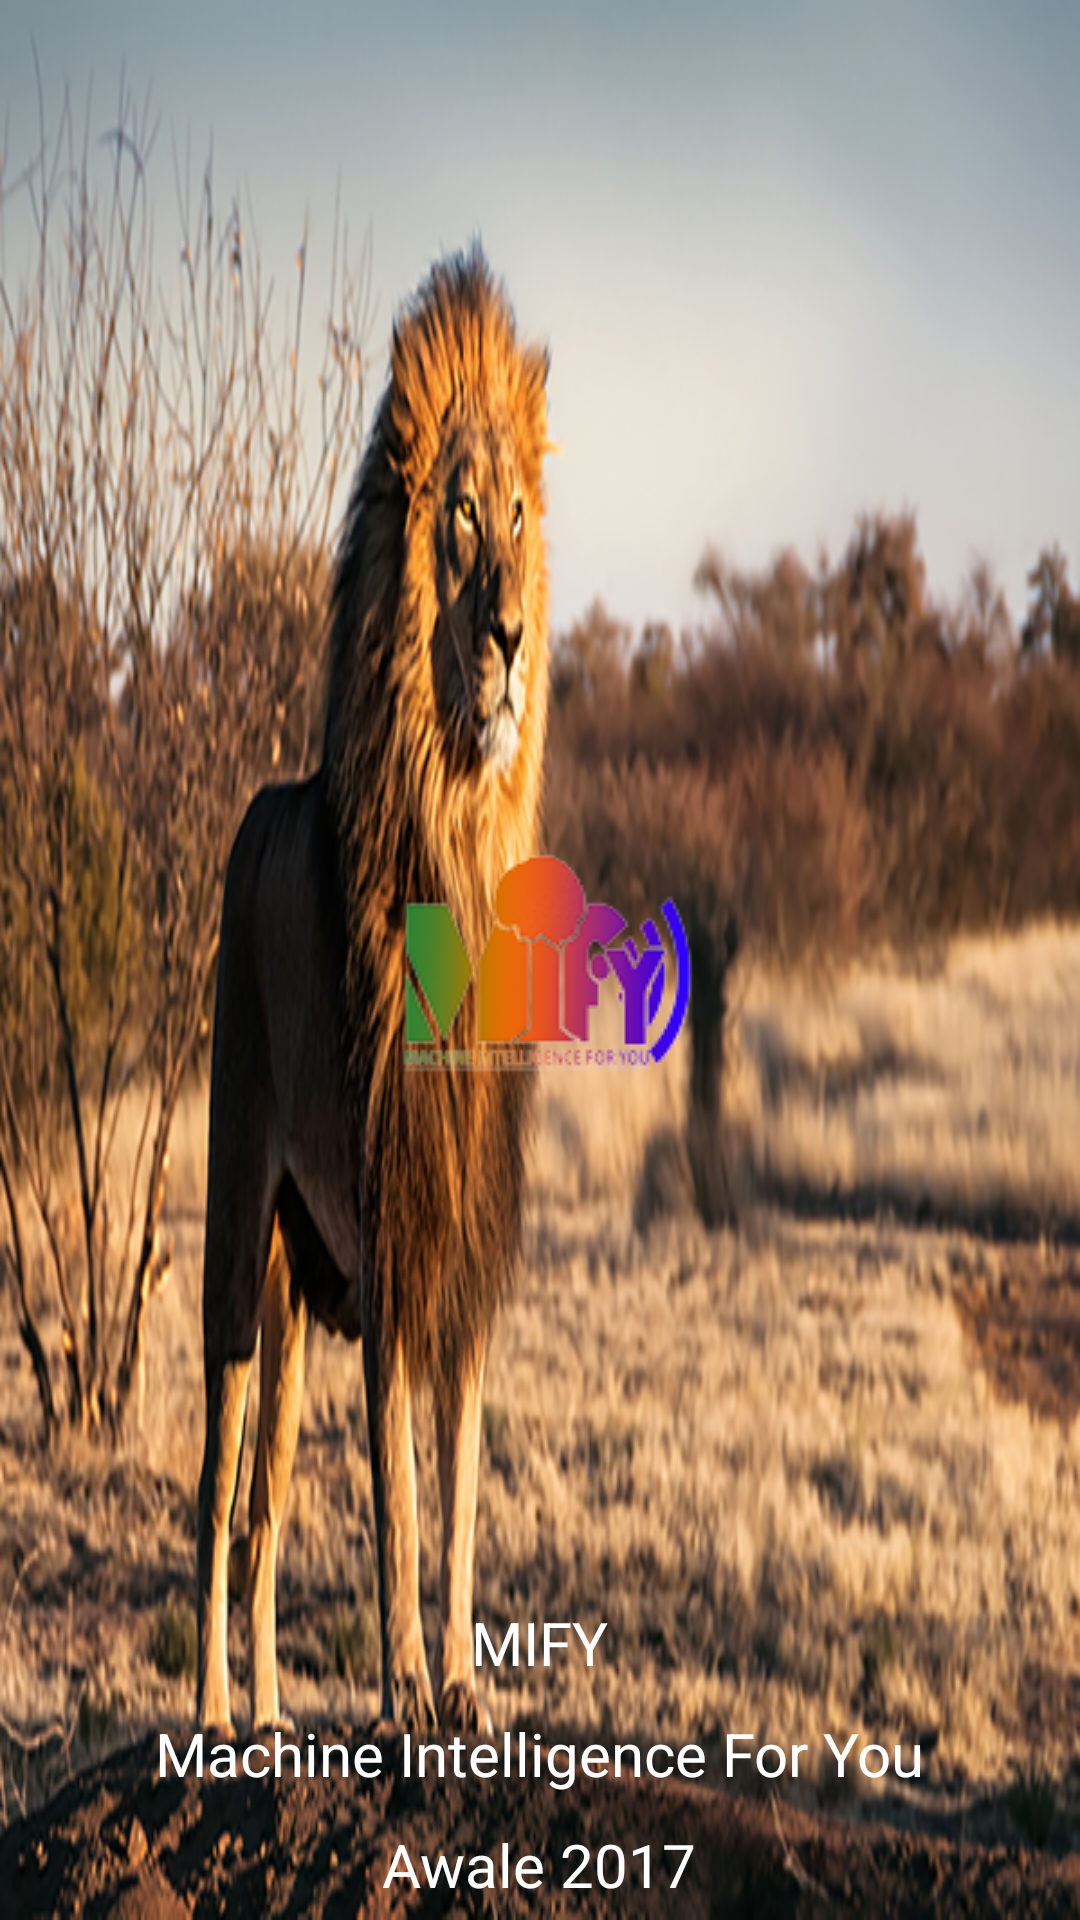

Write the Android layout XML for this screen, with the resource values it uses.
<!-- AndroidManifest.xml: application theme MawaleTheme -->
<!-- res/layout/activity_credits.xml -->
<?xml version="1.0" encoding="utf-8"?>
<RelativeLayout android:layout_width="fill_parent"
    android:layout_height="fill_parent" xmlns:android="http://schemas.android.com/apk/res/android"
    android:background="@drawable/two_tigers">
    <TextView android:id="@+id/copyright"
        android:layout_width="wrap_content"
        android:layout_height="wrap_content"
        android:layout_centerHorizontal="true"
        android:layout_alignParentBottom="true"
        android:text="Awale 2017"
        android:layout_marginBottom="@dimen/credits_margin"
        android:layout_marginTop="@dimen/credits_margin"
        android:textColor="@color/credits_color"
        android:textSize="@dimen/credits_font_size" />
    <TextView android:id="@+id/zstar"
        android:layout_width="wrap_content"
        android:layout_height="wrap_content"
        android:layout_centerHorizontal="true"
        android:layout_above="@+id/copyright"
        android:text="Machine Intelligence For You"
        android:layout_marginBottom="@dimen/credits_margin"
        android:layout_marginTop="@dimen/credits_margin"
        android:textColor="@color/credits_color"
        android:textSize="@dimen/credits_font_size" />
    <TextView android:id="@+id/dai"
        android:layout_width="wrap_content"
        android:layout_height="wrap_content"
        android:layout_centerHorizontal="true"
        android:layout_above="@+id/zstar"
        android:text="MIFY"
        android:layout_marginBottom="@dimen/credits_margin"
        android:layout_marginTop="@dimen/credits_margin"
        android:textColor="@color/credits_color"
        android:textSize="@dimen/credits_font_size" />
    <ImageView
        android:src="@drawable/logo2"
        android:layout_width="wrap_content"
        android:layout_height="wrap_content"
        android:id="@+id/imageView3"
        android:layout_centerVertical="true"
        android:layout_alignRight="@+id/copyright"/>

    
        
        
        
        
        
        
        
        
        
</RelativeLayout>
<!-- resources referenced by this layout -->
<resources>
  <color name="credits_color">#ffffff</color>
  <dimen name="credits_font_size">20dip</dimen>
  <dimen name="credits_margin">5dip</dimen>
  <!-- drawable logo2: png bitmap (drawable, 11721 bytes) -->
  <!-- drawable two_tigers: png bitmap (drawable-v24, 485669 bytes) -->
  <style name="MawaleTheme" parent="Theme.AppCompat.NoActionBar">
          <item name="android:alertDialogStyle">@style/awaleAlertDialogStyle</item>
          <item name="android:buttonStyle">@style/awaleButton</item>
      </style>
  <style name="awaleAlertDialogStyle">
          <item name="android:fullDark">@drawable/popup_full_dark</item>
          <item name="android:topDark">@drawable/popup_top_dark</item>
          <item name="android:centerDark">@drawable/popup_center_dark</item>
          <item name="android:bottomDark">@drawable/popup_bottom_dark</item>
          <item name="android:fullBright">@drawable/popup_full_dark</item>
          <item name="android:topBright">@drawable/popup_top_dark</item>
          <item name="android:centerBright">@drawable/popup_center_dark</item>
          <item name="android:bottomBright">@drawable/popup_bottom_dark</item>
          <item name="android:bottomMedium">@drawable/popup_bottom_dark</item>
          <item name="android:centerMedium">@drawable/popup_center_dark</item>
      </style>
  <style name="awaleButton" parent="android:style/Widget.Button">
          <item name="android:background">@drawable/btn_default</item>
          <item name="android:textColor">@color/text_button_color</item>
      </style>
  <!-- drawable btn_default (drawable-v24) -->
  <?xml version="1.0" encoding="utf-8"?>
  <selector xmlns:android="http://schemas.android.com/apk/res/android">
  	<item android:state_window_focused="false" android:state_enabled="true"
  		android:drawable="@drawable/btn_default_normal" />
  	<item android:state_window_focused="false" android:state_enabled="false"
  		android:drawable="@drawable/btn_default_normal" />
  	<item android:state_pressed="true" android:drawable="@drawable/btn_default_pressed" />
  	<item android:state_focused="true" android:state_enabled="true"
  		android:drawable="@drawable/btn_default_normal" />
  	<item android:state_enabled="true" android:drawable="@drawable/btn_default_normal" />
  	<item android:state_focused="true" android:drawable="@drawable/btn_default_normal" />
  	<item android:drawable="@drawable/btn_default_normal" />
  </selector>
  <color name="text_button_color">#032901</color>
</resources>
